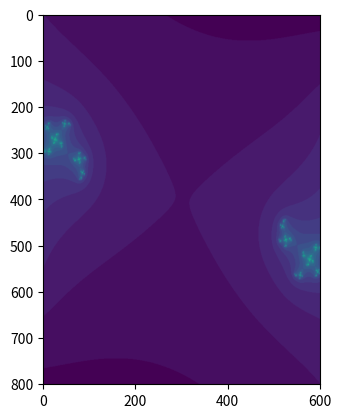
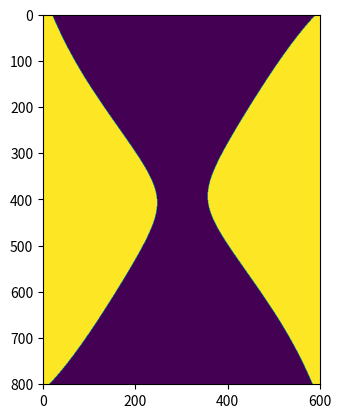
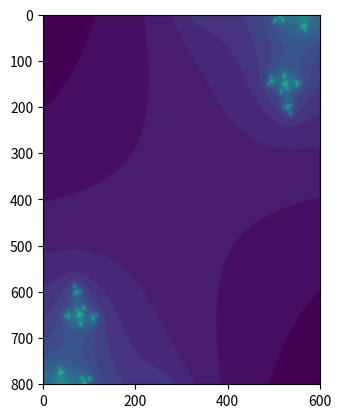
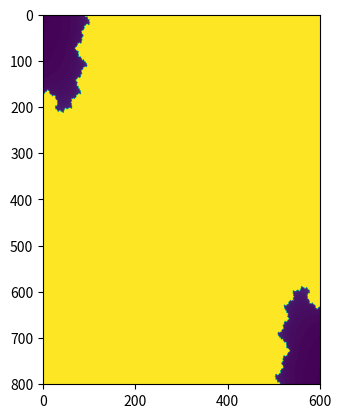
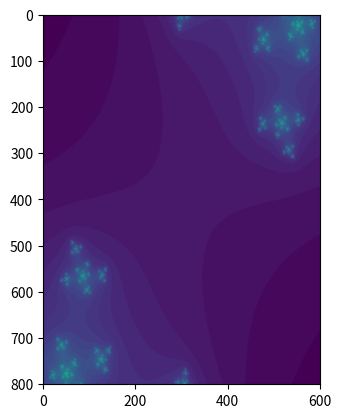
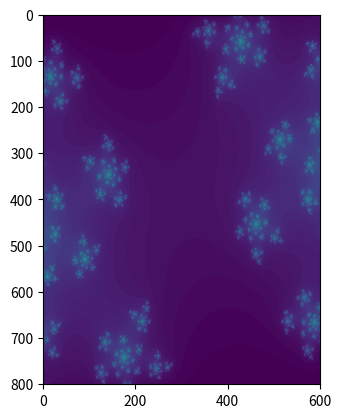

Generate these figures, in order, with matplotlib:
#-*- coding:utf-8 -*-
'''
  绘制Julia集合
  Z = Z * Z + C
  同样构建像素点矩阵
  不同于Mandelbrot，这里每个像素点的迭代初始点不同，常数项相同
'''

import numpy as np
from matplotlib import pyplot as plt

def draw_julia(xmin = -0.5,
               xmax = 0.5,
               ymin = -0.5,
               ymax = 0.5,
               M = 100,
               level = 128,
               x_reso = 800,
               y_reso = 600,
               pn = 0.1,
               qn = 0.1):
    # xmin xmax ymin ymax 决定了迭代过程Z的初始值
    # M是停止条件之一
    # level是最大迭代次数，即最大灰度级
    # x_reso y_reso决定了图像大小
    # pn qn是常数项
    delta_x = (xmax - xmin) / x_reso
    delta_y = (ymax - ymin) / y_reso
    points = np.zeros([x_reso + 1, y_reso + 1])
    
    for i in range(x_reso + 1):
        for j in range(y_reso + 1):
            n = 0
            x = xmin + (i - 1) * delta_x      # 迭代初始值
            y = ymin + (j - 1) * delta_y
            while x * x + y * y < M * M and n < level:
                temp = x
                x = x * x - y * y + pn        # 迭代
                y = 2 * temp * y + qn
                n += 1
            points[i, j] = n                  # 像素点
    plt.figure()
    plt.imshow(points)
    plt.show()
    
def main():
    for k in range(5):
        pn = 2 * np.random.rand() - 1
        qn = 2 * np.random.rand() - 1
        print(pn, qn)
        draw_julia(pn = pn, qn = qn)
    draw_julia(pn = 0.194, qn = 0.6557)
main()